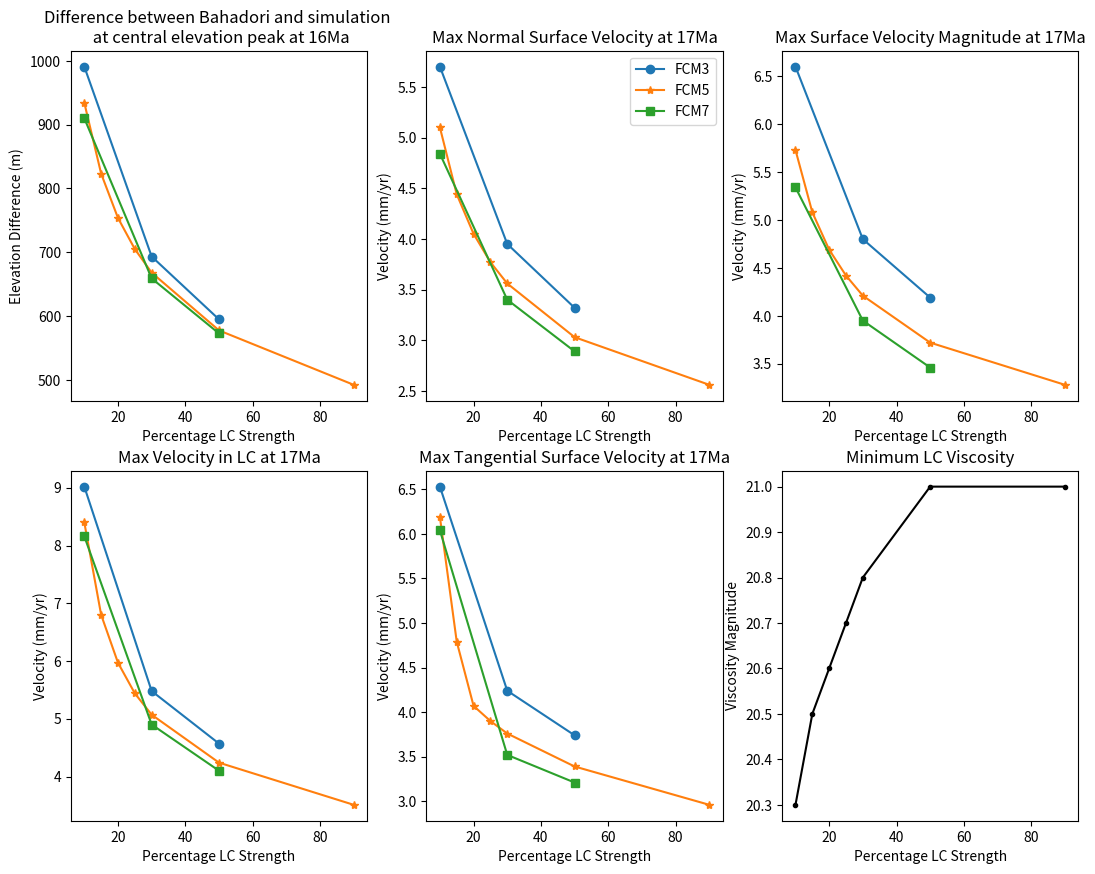
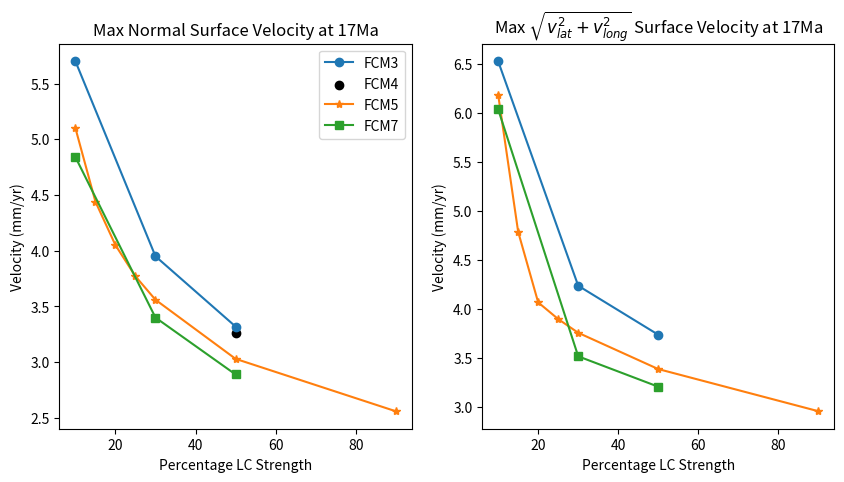
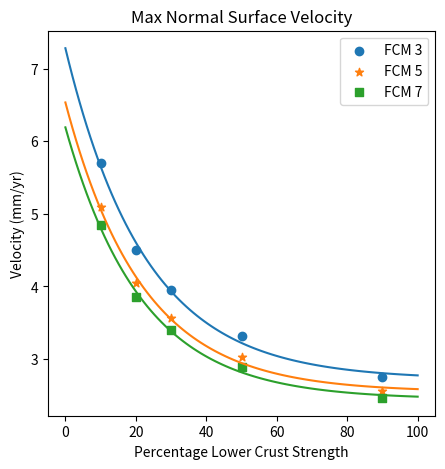

Write the Python code that produced these figures, in order. (Note: this script raises an exception after producing the figures.)
#!/usr/bin/env python3
# -*- coding: utf-8 -*-
"""
Created on Mon Dec  1 15:28:11 2025

@author: ibromberg
"""

import numpy as np
from scipy.linalg import eig
from scipy.interpolate import griddata
from scipy.ndimage import gaussian_filter
import matplotlib.pyplot as plt
import pandas as pd
import scipy.optimize

# fcm 5

lc =            [10,     15,     20,     25,     30,     50,     90]

diff =          [934.28, 823.24, 753.75, 705.03, 668.04, 577.55, 492.29] #ali max - 16Ma max
# these are all at 17Ma
normalsurfv =   [5.1,    4.44,   4.05,   3.77,   3.56,   3.03,   2.56] # u*nx + v*ny + w*nz
surfv =         [5.73,   5.08,   4.69,   4.42,   4.21,   3.72,   3.28]   # spf.U
slicev =        [8.4,    6.8,    5.97,   5.44,   5.07,   4.24,   3.51] # using 3D slices (in LC)
tanv =          [6.19,   4.79,   4.07,   3.90,    3.76,   3.39,   2.96]
minvisc =       [20.3,   20.5,   20.6,   20.7,   20.8,   21,     21] # from comsol

# tanv = []
# for i in range(0,len(diff)):
#     vtan = np.sqrt(surfv[i]**2 - normalsurfv[i]**2)
#     tanv.append(vtan)

#lcvisc = [10, 15, 20, 25, 30, 40, 50, 60, 70, 80, 90] # from matlab
#minvisc = [21.23, ]


lc2 = [10, 30, 50]

fcm3_diff = [990.97, 693.36, 594.83]
fcm3_normsurfv = [5.7, 3.95, 3.32]
fcm3_tanv = [6.53, 4.24, 3.74]
fcm3_slicev = [9.02, 5.48, 4.57]
fcm3_surfv = [6.6, 4.8, 4.19]

fcm7_diff = [910.07, 659.08, 572.78]
fcm7_normsurfv = [4.84, 3.4, 2.89]
fcm7_tanv = [6.04, 3.52, 3.21]
fcm7_slicev = [8.16, 4.9, 4.1]
fcm7_surfv = [5.34, 3.95, 3.46]

savepath = "/Users/<user>/Documents/COMSOL 61/extrusion/plots/variables.pdf"
savepath = "/Users/<user>/Documents/COMSOL 63/prelim/variables.pdf"

#-------------

fig, ax = plt.subplots(2, 3, dpi=300)
fig.set_size_inches(13, 10)

ax[0,0].plot(lc2,fcm3_diff,marker='o')
ax[0,0].plot(lc,diff,marker='*')
ax[0,0].plot(lc2,fcm7_diff,marker='s')
ax[0,0].set_xlabel("Percentage LC Strength")
ax[0,0].set_ylabel("Elevation Difference (m)")
ax[0,0].set_title("Difference between Bahadori and simulation \n at central elevation peak at 16Ma")

ax[0,1].plot(lc2,fcm3_normsurfv,marker='o')
ax[0,1].plot(lc,normalsurfv,marker='*')
ax[0,1].plot(lc2,fcm7_normsurfv,marker='s')
ax[0,1].set_xlabel("Percentage LC Strength")
ax[0,1].set_ylabel("Velocity (mm/yr)")
ax[0,1].set_title("Max Normal Surface Velocity at 17Ma")
ax[0,1].legend(labels=["FCM3", "FCM5", "FCM7"])

ax[0,2].plot(lc2,fcm3_surfv,marker='o')
ax[0,2].plot(lc,surfv,marker='*')
ax[0,2].plot(lc2,fcm7_surfv,marker='s')
ax[0,2].set_xlabel("Percentage LC Strength")
ax[0,2].set_ylabel("Velocity (mm/yr)")
ax[0,2].set_title("Max Surface Velocity Magnitude at 17Ma")

ax[1,0].plot(lc2,fcm3_slicev,marker='o')
ax[1,0].plot(lc,slicev,marker='*')
ax[1,0].plot(lc2,fcm7_slicev,marker='s')
ax[1,0].set_xlabel("Percentage LC Strength")
ax[1,0].set_ylabel("Velocity (mm/yr)")
ax[1,0].set_title("Max Velocity in LC at 17Ma")

ax[1,1].plot(lc2,fcm3_tanv,marker='o')
ax[1,1].plot(lc,tanv,marker='*')
ax[1,1].plot(lc2,fcm7_tanv,marker='s')
ax[1,1].set_xlabel("Percentage LC Strength")
ax[1,1].set_ylabel("Velocity (mm/yr)")
ax[1,1].set_title("Max Tangential Surface Velocity at 17Ma")

ax[1,2].plot(lc,minvisc,color='k',marker='.')
ax[1,2].set_xlabel("Percentage LC Strength")
ax[1,2].set_ylabel("Viscosity Magnitude")
ax[1,2].set_title("Minimum LC Viscosity")

plt.show()

fig, ax = plt.subplots(1,2, dpi=300)
fig.set_size_inches(10, 5)


ax[0].plot(lc2,fcm3_normsurfv,marker='o')
ax[0].scatter(50,3.26,color='k')
ax[0].plot(lc,normalsurfv,marker='*')
ax[0].plot(lc2,fcm7_normsurfv,marker='s')
ax[0].set_xlabel("Percentage LC Strength")
ax[0].set_ylabel("Velocity (mm/yr)")
ax[0].set_title("Max Normal Surface Velocity at 17Ma")
ax[0].legend(labels=["FCM3", "FCM4", "FCM5", "FCM7"])

ax[1].plot(lc2,fcm3_tanv,marker='o')
ax[1].plot(lc,tanv,marker='*')
ax[1].plot(lc2,fcm7_tanv,marker='s')
ax[1].set_xlabel("Percentage LC Strength")
ax[1].set_ylabel("Velocity (mm/yr)")
ax[1].set_title("Max $\sqrt{ v_{lat}^2 + v_{long}^2 }$ Surface Velocity at 17Ma")

#plt.savefig(savepath,bbox_inches='tight')
plt.show()

#######################
lc = [10, 20, 30, 50, 90]
fcm3 = [5.7, 4.5, 3.95, 3.32, 2.75]
fcm5 =   [5.1, 4.05, 3.56, 3.03, 2.56] # u*nx + v*ny + w*nz
fcm7 = [4.84, 3.85, 3.4, 2.89, 2.46] # (up)

fig, ax = plt.subplots()
fig.set_size_inches(5,5)
plt.scatter(lc, fcm3, marker='o',label="FCM 3")
plt.scatter(lc, fcm5, marker='*',label="FCM 5")
plt.scatter(lc, fcm7, marker='s',label="FCM 7")
plt.title("Max Normal Surface Velocity")
plt.ylabel("Velocity (mm/yr)")
plt.xlabel("Percentage Lower Crust Strength")
plt.legend()

# for lc 21
# fcm 5: 3.68

xs = np.linspace(0,100,100)

def monoExp(x,m,t,b):
    return m*np.exp(-t*x)+b

def fit(fcm):
    params, cv = scipy.optimize.curve_fit(monoExp, lc, fcm)
    m,t,b = params
    return monoExp(xs,m,t,b)


plt.plot(xs,fit(fcm3))
plt.plot(xs,fit(fcm5))
plt.plot(xs,fit(fcm7))
plt.savefig(savepath,bbox_inches='tight')
